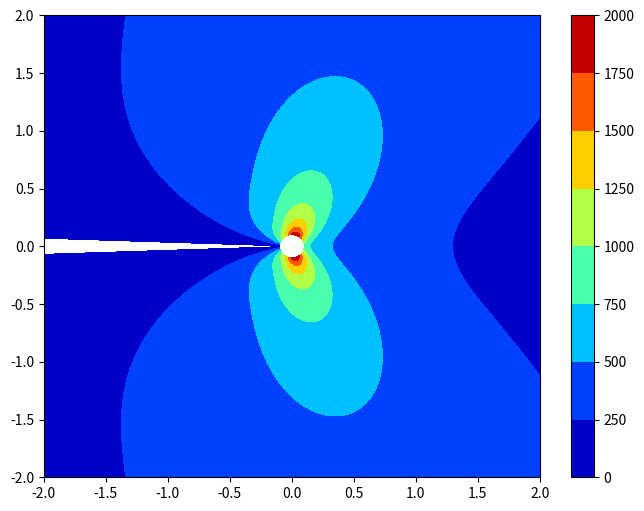

Python code for this plot:
import numpy as np
import matplotlib.pyplot as plt



class Stress:
    
    def __init__(self,sigma0, a):
        self.sigma0 = sigma0
        self.a = a
        self.K1 = self.sigma0 / (3.1415 * self.a)**0.5
    
    
    def calc_area(self):
        self.theta = np.arange(-178,178.1, 1)
        self.r = np.arange(0.1,5,0.05)
        
        self.theta = np.radians(self.theta)

        self.r2, self.theta2 = np.meshgrid(self.r, self.theta)
    
    def stress(self):
        k = self.K1 / (2*3.1415*self.r2)**0.5 * np.cos(self.theta2/2)
        
        sigma_x = k * (1 - np.sin(self.theta2/2) * np.sin(3*self.theta2/2))
        sigma_y = k * (1 + np.sin(self.theta2/2) * np.sin(3*self.theta2/2))
        tau_xy = k * np.sin(self.theta2/2) * np.cos(3*self.theta2/2)
        sigma_z = 0.3 * (sigma_x + sigma_y) #平面ひずみ
        _mises = self.mises(sigma_x, sigma_y, sigma_z, tau_xy, 0, 0)

        x = self.r2 * np.cos(self.theta2)
        y = self.r2 * np.sin(self.theta2)
        
        return (x, y, _mises)

    def mises(self, x, y, z, xy, yz, zx):
        return (0.5*((x-y)**2+(y-z)**2+(z-x)**2+3*(xy**2+yz**2+zx**2)))**0.5

    def plot(self):
        self.fig, self.ax = plt.subplots(figsize=(8, 6), dpi=100)
        contr = self.ax.contourf(*ret, cmap="jet")
        self.fig.colorbar(contr)
        self.ax.set_xlim(-2, 2)
        self.ax.set_ylim(-2, 2)
        plt.show()


if __name__ == "__main__":
    
    st = Stress(1000, 0.1)
    st.calc_area()
    ret = st.stress()
    st.plot()




